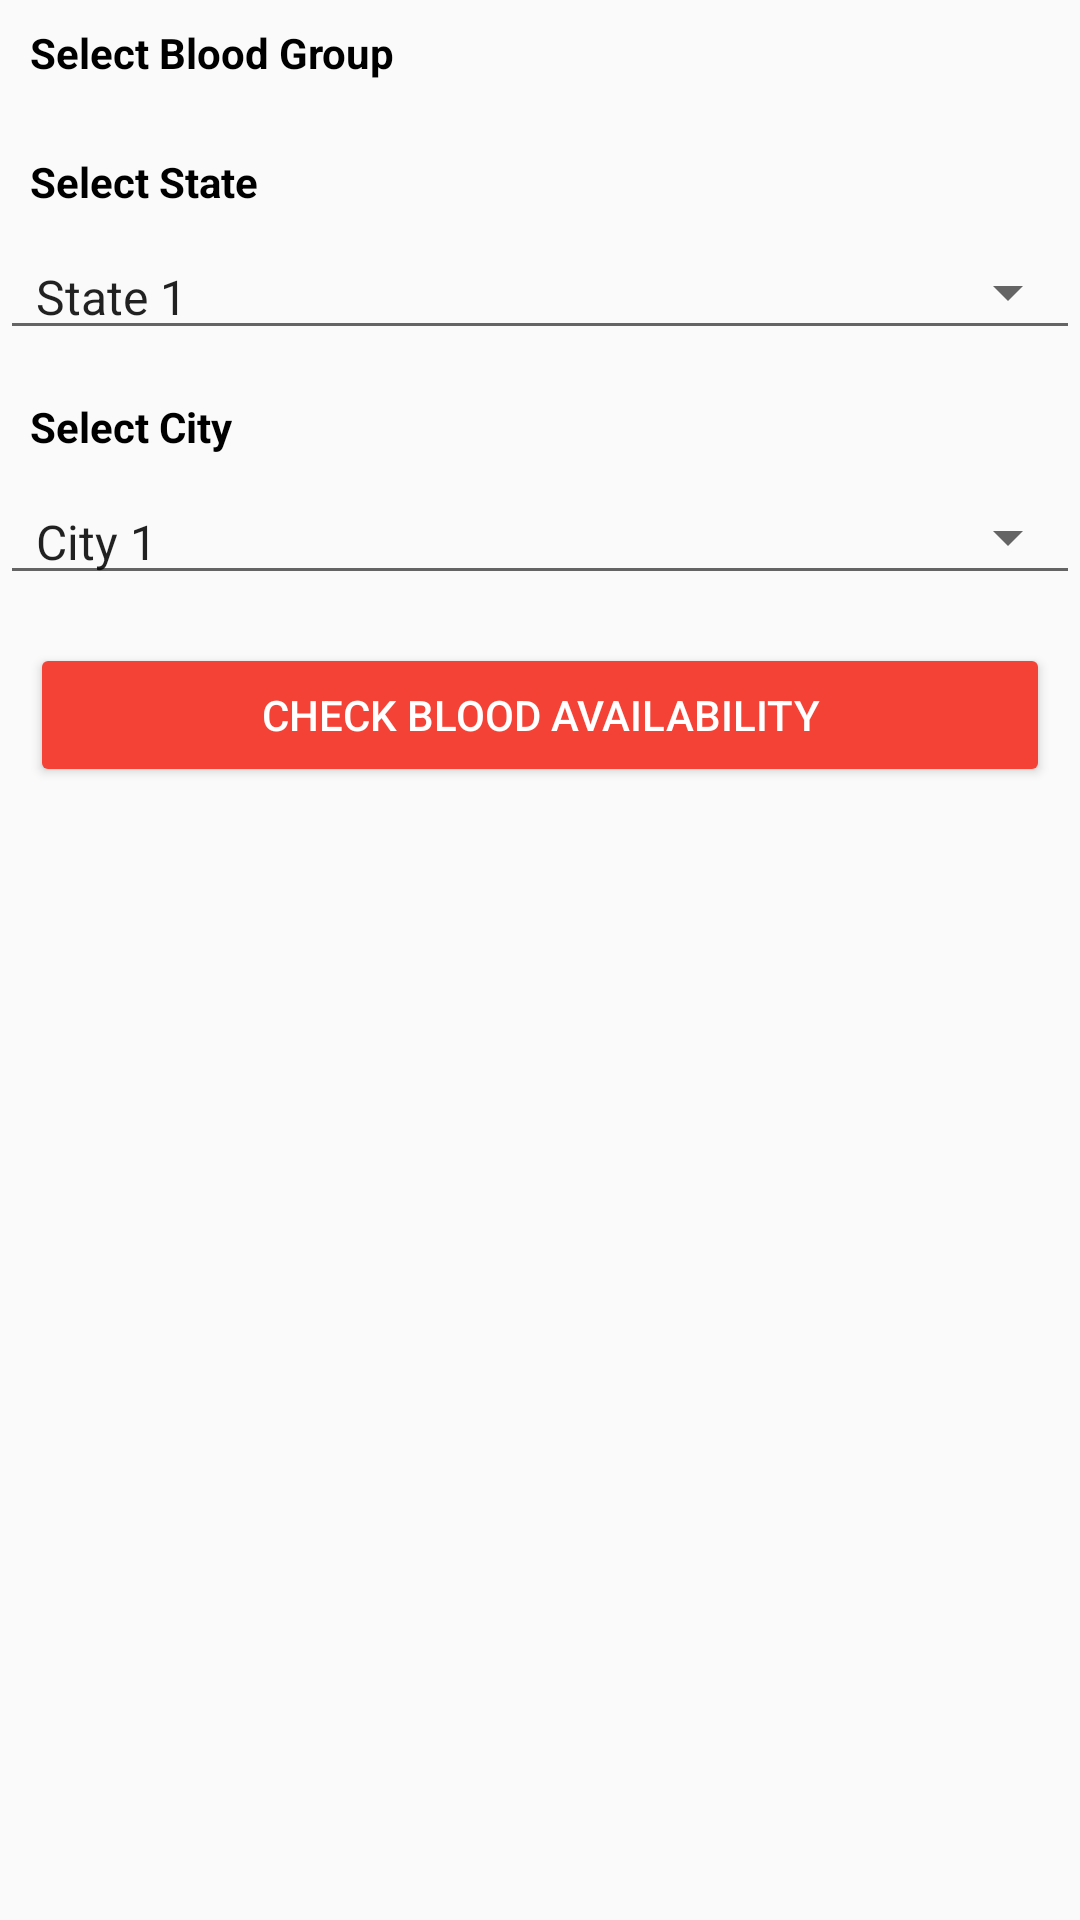

Produce the Android XML layout that renders to this screen, including the resource entries it uses.
<!-- AndroidManifest.xml: application theme AppTheme -->
<!-- res/layout/fragment_search_blood.xml -->
<?xml version="1.0" encoding="utf-8"?>
<FrameLayout
    xmlns:android="http://schemas.android.com/apk/res/android"
    xmlns:tools="http://schemas.android.com/tools"
    android:layout_width="match_parent" android:layout_height="match_parent"
    tools:context=".ui.home.fragment.BloodSearchFragment">

    <ScrollView
        android:layout_width="match_parent"
        android:layout_height="match_parent"
        android:scrollbars="vertical">

        <LinearLayout
            android:layout_width="match_parent"
            android:layout_height="wrap_content"
            android:orientation="vertical">

            <TextView
                android:layout_width="match_parent"
                android:layout_height="wrap_content"
                android:layout_marginBottom="8dp"
                android:layout_marginLeft="10dp"
                android:layout_marginTop="8dp"
                android:text="Select Blood Group"
                android:textColor="@android:color/black"
                android:textStyle="bold"/>
            <android.support.v7.widget.RecyclerView
                android:id="@+id/rv_blood_groups"
                android:layout_width="match_parent"
                android:layout_height="wrap_content"/>

            <TextView
                android:layout_width="match_parent"
                android:layout_height="wrap_content"
                android:layout_marginBottom="8dp"
                android:layout_marginLeft="10dp"
                android:layout_marginTop="16dp"
                android:text="Select State"
                android:textColor="@android:color/black"
                android:textStyle="bold"/>
            <Spinner
                android:id="@+id/state_select_spinner"
                style="@style/Widget.AppCompat.Spinner.Underlined"
                android:layout_width="match_parent"
                android:layout_height="wrap_content"
                android:entries="@array/demo_states"
                android:spinnerMode="dropdown"/>

            <TextView
                android:layout_width="match_parent"
                android:layout_height="wrap_content"
                android:layout_marginBottom="8dp"
                android:layout_marginLeft="10dp"
                android:layout_marginTop="16dp"
                android:text="Select City"
                android:textColor="@android:color/black"
                android:textStyle="bold"/>
            <Spinner
                android:id="@+id/city_select_spinner"
                style="@style/Widget.AppCompat.Spinner.Underlined"
                android:layout_width="match_parent"
                android:layout_height="wrap_content"
                android:entries="@array/demo_city"
                android:spinnerMode="dropdown"/>

            <Button
                style="@style/Widget.AppCompat.Button.Colored"
                android:layout_width="match_parent" android:layout_height="wrap_content"
                android:layout_marginLeft="10dp"
                android:layout_marginRight="10dp"
                android:layout_marginTop="16dp"
                android:text="Check Blood Availability"/>
        </LinearLayout>
    </ScrollView>

</FrameLayout>
<!-- resources referenced by this layout -->
<resources>
  <array name="demo_city">
          <item>City 1</item>
          <item>City 2</item>
          <item>City 3</item>
          <item>City 4</item>
          <item>City 5</item>
      </array>
  <array name="demo_states">
          <item>State 1</item>
          <item>State 2</item>
          <item>State 3</item>
          <item>State 4</item>
          <item>State 5</item>
      </array>
  <style name="AppTheme" parent="Theme.AppCompat.Light.DarkActionBar">
          
          <item name="colorPrimary">@color/colorPrimary</item>
          <item name="colorPrimaryDark">@color/colorPrimaryDark</item>
          <item name="colorAccent">@color/colorAccent</item>
      </style>
  <color name="colorPrimary">@color/material_red_500</color>
  <color name="colorPrimaryDark">@color/material_red_700</color>
  <color name="colorAccent">@color/material_red_500</color>
  <color name="material_red_500">#f44336</color>
  <color name="material_red_700">#d32f2f</color>
</resources>
